Run: headless pygame with SDL's dummy video driver; simulated clock (each Clock.tick advances the game by its frame time, no real sleeping); random seed 0; keys injected as events and as key.get_pressed() state; mouse plan: one left click at the window centre at the start of phase 2, then a move to the lower-right quarter at the start of phase 3.
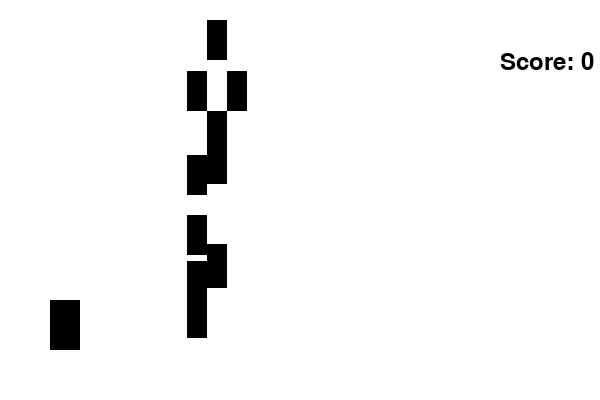
Frame 1 of 2 · flips 1–60 · no input
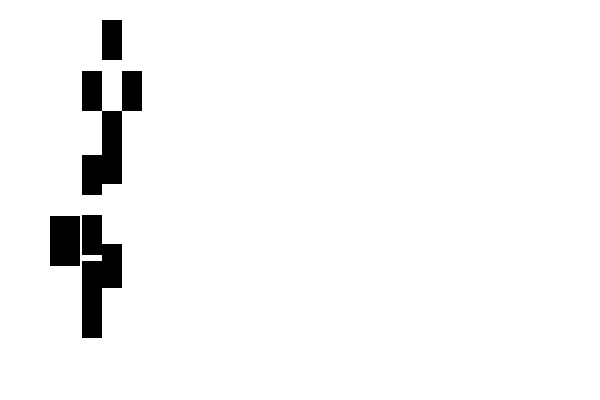
Frame 2 of 2 · flips 61–180 · clicked the window centre · tapped SPACE, RETURN · held RIGHT (→), D (game ended)

The pygame program that drew these frames:

import pygame
import sys
import random

# Game Variables
gravity = 0.5
dino_jump = -10
speed = 7
score = 0

class Dino(pygame.sprite.Sprite):
    def __init__(self):
        super().__init__()
        self.jump_value = 0
        self.rect = pygame.Rect(50, 300, 30, 50)

    def update(self):
        self.jump_value += gravity
        self.rect.y += self.jump_value

        if self.rect.y > 300:
            self.rect.y = 300

    def jump(self):
        self.jump_value = dino_jump

class Cactus(pygame.sprite.Sprite):
    def __init__(self, width, height, num):
        super().__init__()
        self.num = num
        self.rects = [pygame.Rect(600 + i * width, random.randint(0, 400 - height), width, height) for i in range(self.num)]

    @property
    def rect(self):
        return self.rects[0]


    def update(self):
        global score
        for rect in self.rects:
            rect.x -= speed
            if rect.x < -rect.width:
                rect.x = 600
                score += 1

class SmallCactus(Cactus):
    def __init__(self):
        super().__init__(20, 40, 1)

class DoubleCactus(Cactus):
    def __init__(self):
        super().__init__(20, 40, 2)

class TripleCactus(Cactus):
    def __init__(self):
        super().__init__(20, 40, 3)

        

pygame.init()
screen = pygame.display.set_mode((600, 400))
font = pygame.font.Font(None, 36)

dino = Dino()
cacti = pygame.sprite.Group()

for i in range(5):
    cactus_type = random.choice([SmallCactus, DoubleCactus, TripleCactus])
    cacti.add(cactus_type())

while True:
    for event in pygame.event.get():
        if event.type == pygame.QUIT:
            pygame.quit()
            sys.exit()
        if event.type == pygame.MOUSEBUTTONDOWN:
            dino.jump()

    screen.fill((255, 255, 255))
    pygame.draw.rect(screen, (0, 0, 0), dino.rect)
    for cactus in cacti:
        for rect in cactus.rects:
            pygame.draw.rect(screen, (0, 0, 0), rect)

    dino.update()
    cacti.update()

    for cactus in cacti:
        for rect in cactus.rects:
            if dino.rect.colliderect(rect):
                pygame.quit()
                sys.exit()


    score_text = font.render("Score: " + str(score), 1, (0, 0, 0))
    screen.blit(score_text, (500, 50))

    pygame.display.flip()
    pygame.time.delay(30)
